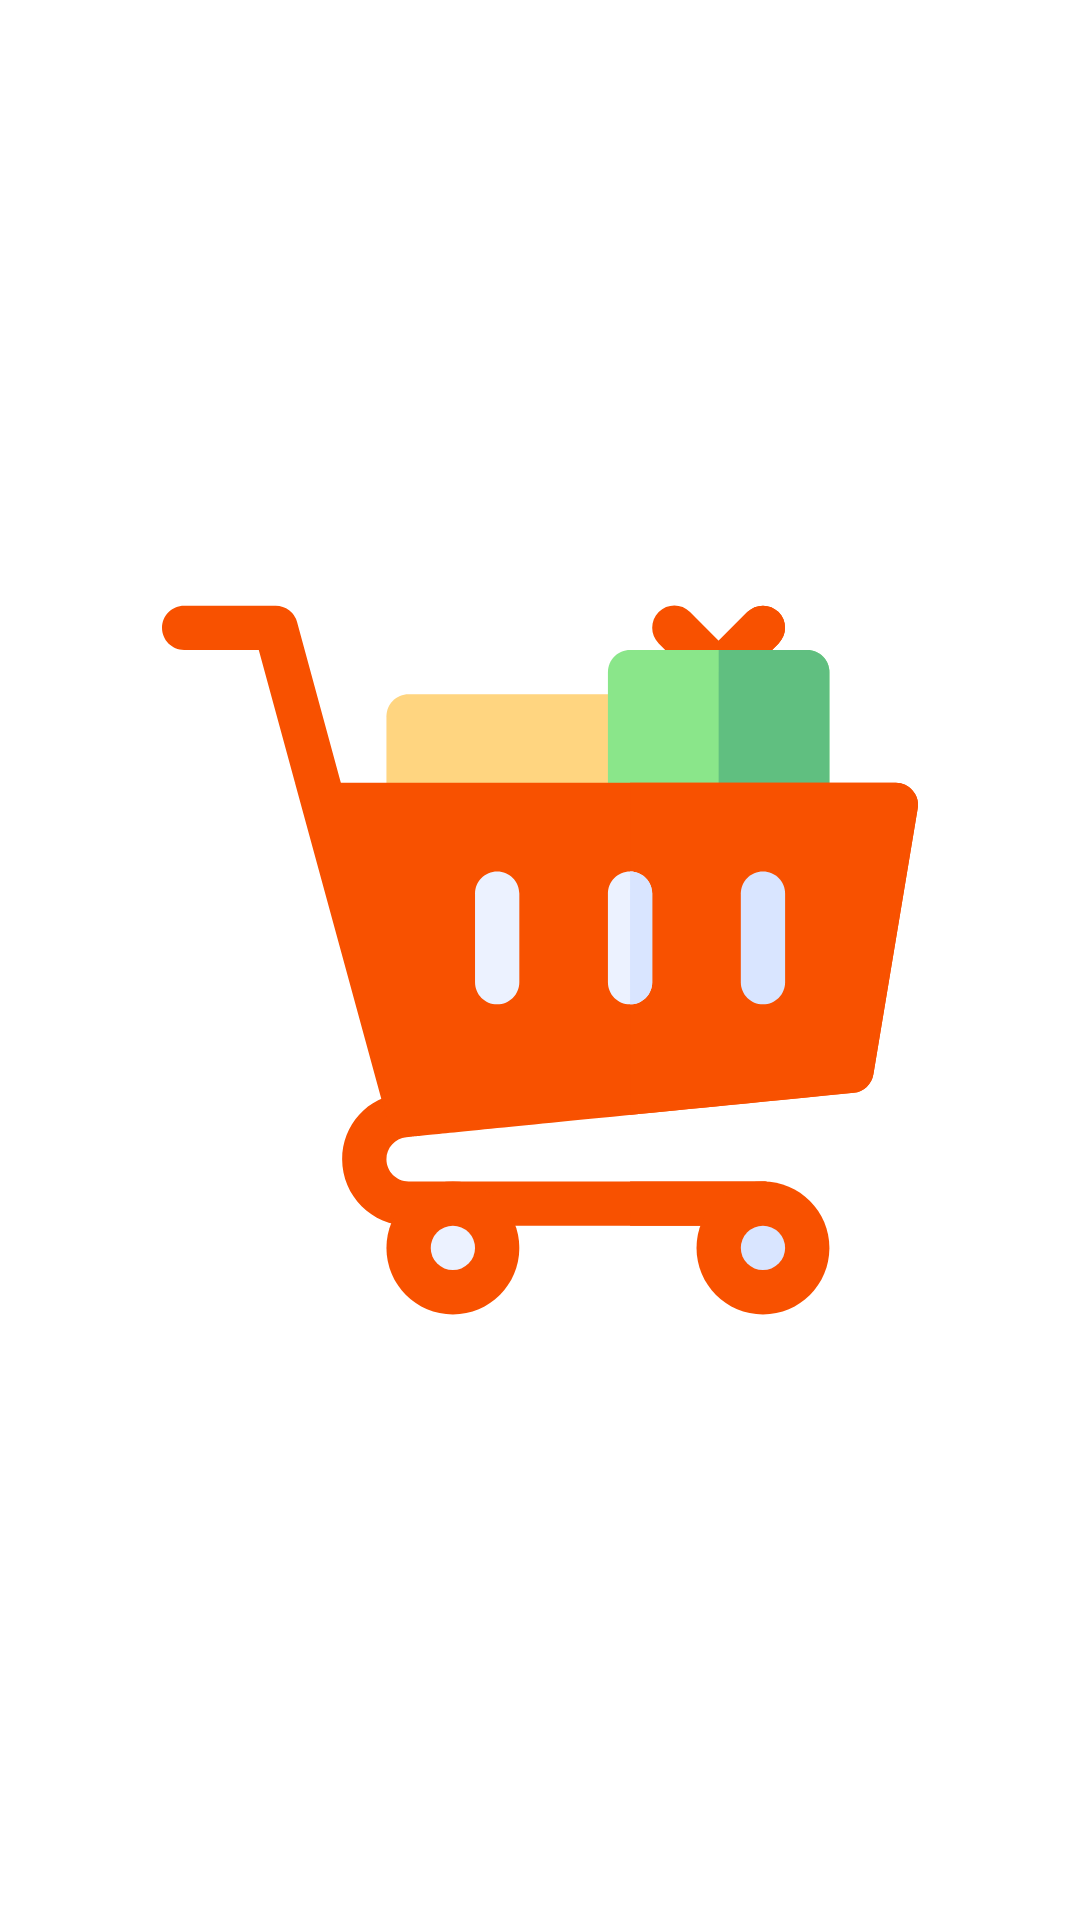

Android layout source for this screen:
<!-- AndroidManifest.xml: application theme Theme.Android_Assignment_3 -->
<!-- res/layout/fragment_cart.xml -->
<?xml version="1.0" encoding="utf-8"?>
<androidx.constraintlayout.widget.ConstraintLayout xmlns:android="http://schemas.android.com/apk/res/android"
    xmlns:tools="http://schemas.android.com/tools"
    android:layout_width="match_parent"
    android:layout_height="match_parent"
    xmlns:app="http://schemas.android.com/apk/res-auto"
    android:background="@color/white"
    tools:context=".screen.CartFragment">

    <ImageView
        android:layout_width="0dp"
        android:layout_height="0dp"
        app:layout_constraintWidth_percent="0.7"
        android:adjustViewBounds="true"
        app:layout_constraintHeight_percent="0.5"
        android:src="@drawable/cart_image"
        app:layout_constraintStart_toStartOf="parent"
        app:layout_constraintEnd_toEndOf="parent"
        app:layout_constraintTop_toTopOf="parent"
        app:layout_constraintBottom_toBottomOf="parent"
        />

</androidx.constraintlayout.widget.ConstraintLayout>
<!-- resources referenced by this layout -->
<resources>
  <color name="white">#FFFFFFFF</color>
  <!-- drawable cart_image: vector/xml drawable (drawable, 3371 chars, omitted) -->
  <style name="Theme.Android_Assignment_3" parent="Base.Theme.Android_Assignment_3" />
  <style name="Base.Theme.Android_Assignment_3" parent="Theme.Material3.DayNight.NoActionBar">
         <item name="android:statusBarColor">@color/orange</item>
      </style>
  <color name="orange">#F85100</color>
</resources>
